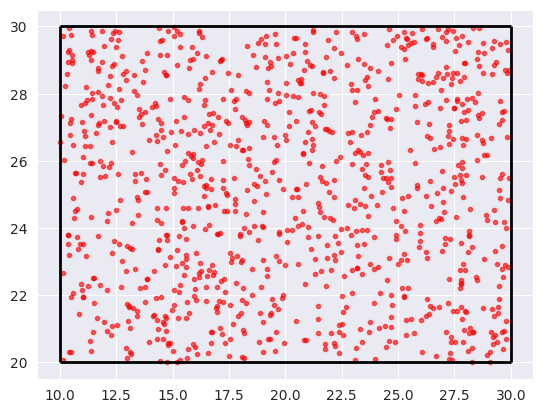

Generate this figure with matplotlib:
import numpy as np

def uniform_sampler_rect(num_points, length, width, offset_x = 0, offset_y=0):
    """
    Returns the x,y coordinates for the points on an uniformly sampled grid
    inside the given rectangle. Uses rejection sampling
    NEVER USE THIS!
    :param num_points: Number of points to be sampled
    :param length: Length of the rectangle
    :param width: Width of the rectangle
    :param offset_x: x Offset of the rectangle from the origin
    :param offset_y: y offset of the rectangle from the origin
    :return: x,y coordinates of the sampled points
    """

    x = np.random.uniform(0, length, num_points)
    y = np.random.uniform(0,width,num_points)
    return x+offset_x,y+offset_y


if __name__ =="__main__":
    import matplotlib.pyplot as plt
    import seaborn as sns
    sns.set_style('darkgrid')
    l = 20
    w = 10
    o_x, o_y = 10, 20
    xx,yy = uniform_sampler_rect(1000,l,w, offset_x=o_x, offset_y=o_y)
    plt.hlines(o_y, o_x, o_x+l, 'k', lw=2)
    plt.hlines(o_y+w,o_x, o_x+l, 'k', lw=2)
    plt.vlines(o_x, o_y, o_y+w, 'k', lw=2)
    plt.vlines(o_x+l, o_y, o_y+w, 'k', lw=2)
    plt.scatter(xx, yy,marker='.', color='r', alpha= 0.6)
    plt.grid(True)
    plt.show()


